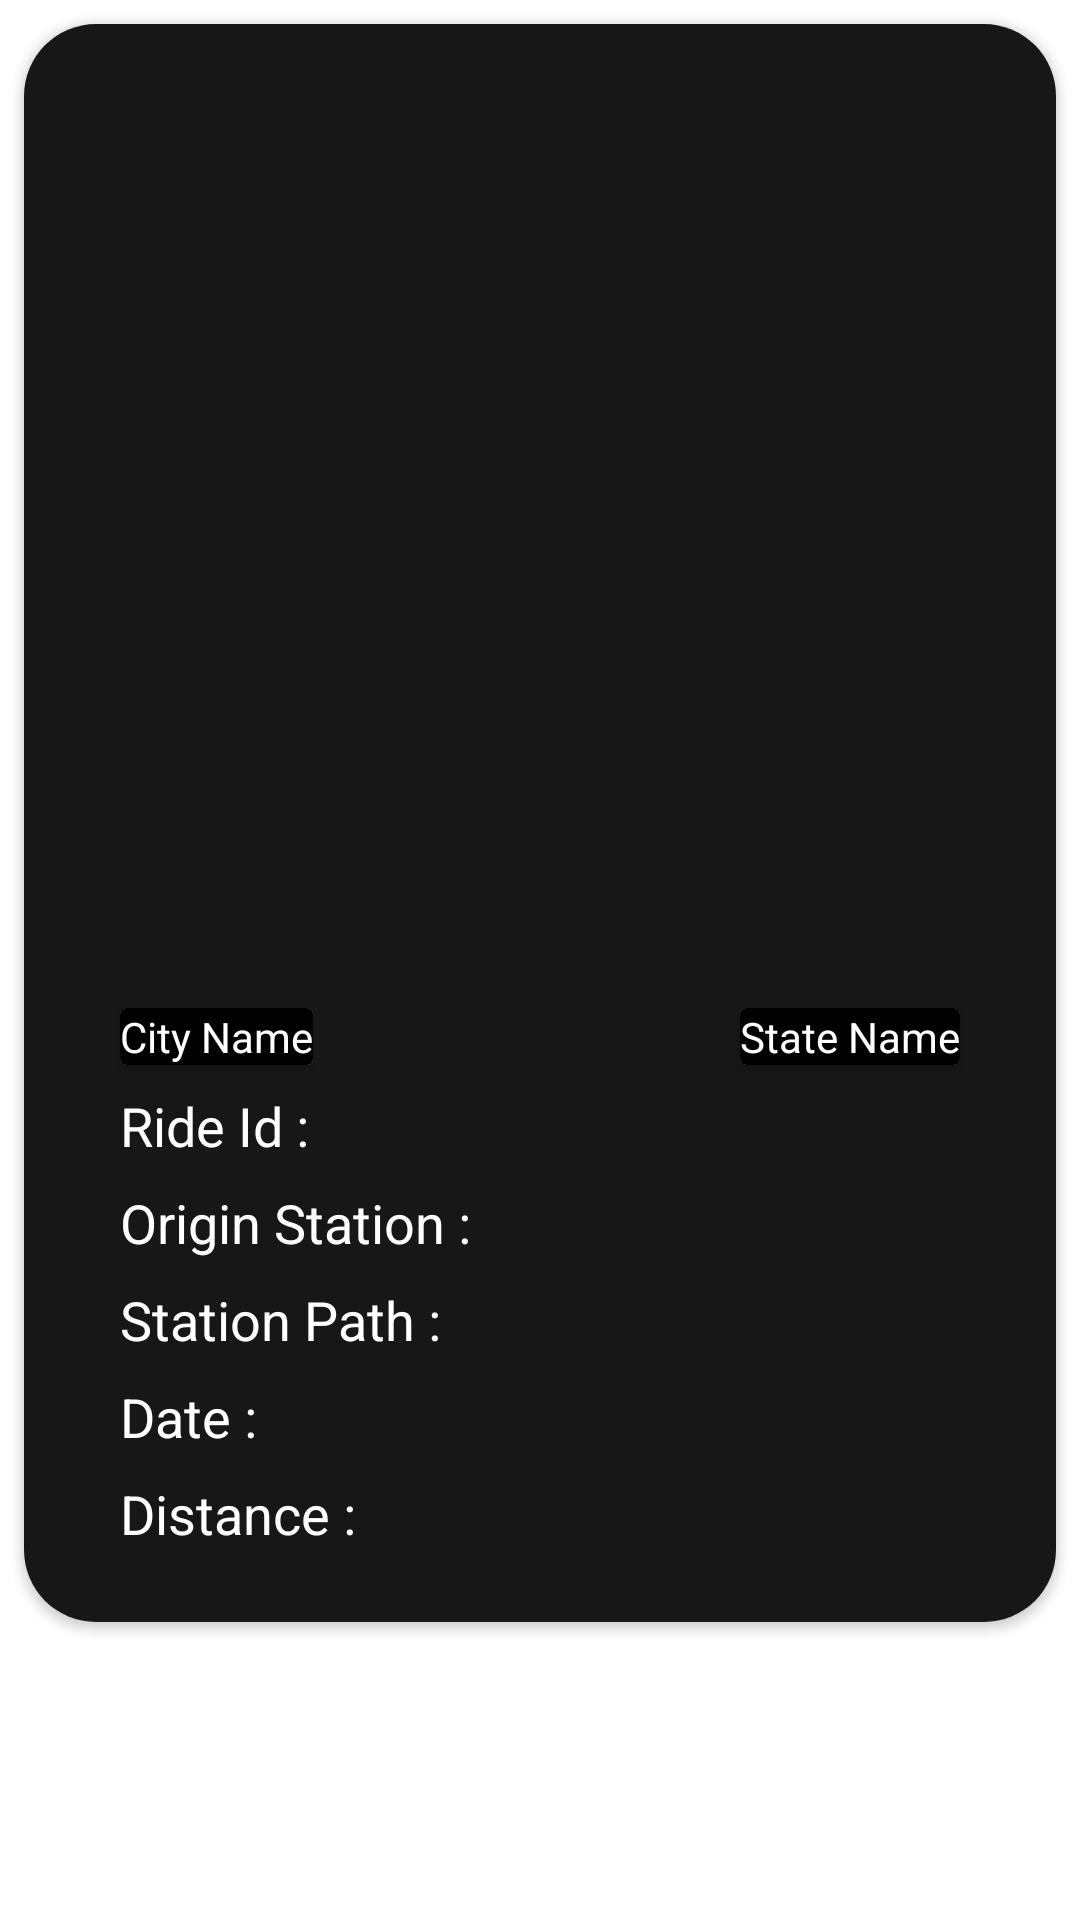

Reconstruct the res/layout file that produces this screen, plus the resources it refers to.
<!-- AndroidManifest.xml: application theme Theme.Template -->
<!-- res/layout/ride_item.xml -->
<?xml version="1.0" encoding="utf-8"?>
<FrameLayout xmlns:android="http://schemas.android.com/apk/res/android"
    xmlns:app="http://schemas.android.com/apk/res-auto"
    xmlns:tools="http://schemas.android.com/tools"
    android:layout_width="match_parent"
    android:layout_height="wrap_content"
    android:background="#00FFFFFF">

    <androidx.cardview.widget.CardView
        android:layout_width="match_parent"
        android:layout_height="wrap_content"
        android:layout_centerHorizontal="true"
        android:layout_centerVertical="true"
        android:layout_margin="8dp"
        app:cardCornerRadius="24dp">

        <androidx.constraintlayout.widget.ConstraintLayout
            android:layout_width="match_parent"
            android:layout_height="match_parent"
            android:background="#171717">

            <TextView
                android:id="@+id/tvDistance"
                android:layout_width="0dp"
                android:layout_height="wrap_content"
                android:layout_marginTop="8dp"
                android:layout_marginBottom="24dp"
                android:text="@string/distancePrefix"
                android:textColor="?attr/colorOnPrimary"
                android:textSize="18sp"
                app:layout_constraintBottom_toBottomOf="parent"
                app:layout_constraintEnd_toEndOf="@+id/cardView2"
                app:layout_constraintHorizontal_bias="0.0"
                app:layout_constraintStart_toStartOf="@+id/tvDate"
                app:layout_constraintTop_toBottomOf="@+id/tvDate" />

            <TextView
                android:id="@+id/tvDate"
                android:layout_width="0dp"
                android:layout_height="wrap_content"
                android:layout_marginTop="8dp"
                android:text="@string/datePrefix"
                android:textColor="?attr/colorOnPrimary"
                android:textSize="18sp"
                app:layout_constraintEnd_toEndOf="@+id/cardView2"
                app:layout_constraintHorizontal_bias="0.0"
                app:layout_constraintStart_toStartOf="@+id/tvStationPath"
                app:layout_constraintTop_toBottomOf="@+id/tvStationPath" />

            <TextView
                android:id="@+id/tvStationPath"
                android:layout_width="0dp"
                android:layout_height="wrap_content"
                android:layout_marginTop="8dp"
                android:text="@string/station_pathPrefix"
                android:textColor="?attr/colorOnPrimary"
                android:textSize="18sp"
                app:layout_constraintEnd_toEndOf="@+id/cardView2"
                app:layout_constraintHorizontal_bias="0.0"
                app:layout_constraintStart_toStartOf="@+id/tvOriginStation"
                app:layout_constraintTop_toBottomOf="@+id/tvOriginStation" />

            <androidx.cardview.widget.CardView
                android:id="@+id/cardView2"
                android:layout_width="wrap_content"
                android:layout_height="wrap_content"
                android:layout_marginTop="16dp"
                android:padding="4dp"
                app:layout_constraintEnd_toEndOf="@+id/ivMap"
                app:layout_constraintTop_toBottomOf="@+id/ivMap">

                <TextView
                    android:id="@+id/tvCityName"
                    android:layout_width="wrap_content"
                    android:layout_height="wrap_content"
                    android:background="?attr/colorPrimary"
                    android:text="@string/state_name"
                    android:textColor="?attr/colorOnPrimary" />
            </androidx.cardview.widget.CardView>

            <ImageView
                android:id="@+id/ivMap"
                android:layout_width="0dp"
                android:layout_height="0dp"
                android:layout_marginStart="32dp"
                android:layout_marginTop="32dp"
                android:layout_marginEnd="32dp"
                android:contentDescription="@string/map_image"
                android:scaleType="centerCrop"
                app:layout_constraintDimensionRatio="1"
                app:layout_constraintEnd_toEndOf="parent"
                app:layout_constraintStart_toStartOf="parent"
                app:layout_constraintTop_toTopOf="parent"
                tools:srcCompat="@tools:sample/backgrounds/scenic" />

            <androidx.cardview.widget.CardView
                android:id="@+id/cardView"
                android:layout_width="wrap_content"
                android:layout_height="wrap_content"
                android:layout_marginTop="16dp"
                android:padding="4dp"
                app:layout_constraintStart_toStartOf="@+id/ivMap"
                app:layout_constraintTop_toBottomOf="@+id/ivMap">

                <TextView
                    android:id="@+id/tvStateName"
                    android:layout_width="wrap_content"
                    android:layout_height="wrap_content"
                    android:background="?attr/colorPrimary"
                    android:text="@string/city_name"
                    android:textColor="?attr/colorOnPrimary" />
            </androidx.cardview.widget.CardView>

            <TextView
                android:id="@+id/tvRideId"
                android:layout_width="0dp"
                android:layout_height="wrap_content"
                android:layout_marginTop="8dp"
                android:text="@string/ride_idPrefix"
                android:textColor="?attr/colorOnPrimary"
                android:textSize="18sp"
                app:layout_constraintEnd_toEndOf="@+id/cardView2"
                app:layout_constraintHorizontal_bias="0.0"
                app:layout_constraintStart_toStartOf="@+id/cardView"
                app:layout_constraintTop_toBottomOf="@+id/cardView" />

            <TextView
                android:id="@+id/tvOriginStation"
                android:layout_width="0dp"
                android:layout_height="wrap_content"
                android:layout_marginTop="8dp"
                android:text="@string/origin_stationPrefix"
                android:textColor="?attr/colorOnPrimary"
                android:textSize="18sp"
                app:layout_constraintEnd_toEndOf="@+id/cardView2"
                app:layout_constraintHorizontal_bias="0.0"
                app:layout_constraintStart_toStartOf="@+id/tvRideId"
                app:layout_constraintTop_toBottomOf="@+id/tvRideId" />

        </androidx.constraintlayout.widget.ConstraintLayout>
    </androidx.cardview.widget.CardView>
</FrameLayout>
<!-- resources referenced by this layout -->
<resources>
  <string name="city_name">City Name</string>
  <string name="datePrefix">Date :</string>
  <string name="distancePrefix">Distance :</string>
  <string name="map_image">Map Image</string>
  <string name="origin_stationPrefix">Origin Station :</string>
  <string name="ride_idPrefix">Ride Id :</string>
  <string name="state_name">State Name</string>
  <string name="station_pathPrefix">Station Path :</string>
  <style name="Theme.Template" parent="Theme.MaterialComponents.DayNight.DarkActionBar">
  
          
          <item name="colorPrimary">@color/black</item>
          <item name="colorPrimaryVariant">#2C2A2A</item>
          <item name="colorOnPrimary">@color/white</item>
          
          <item name="colorSecondary">@color/teal_200</item>
          <item name="colorSecondaryVariant">@color/teal_700</item>
          <item name="colorOnSecondary">@color/black</item>
          
          <item name="android:statusBarColor" tools:targetApi="l">?attr/colorPrimaryVariant</item>
          
      </style>
  <!-- not gathered from this repository: default colours our renderer supplied (Android Studio template values) -->
  <color name="teal_200">#FF03DAC5</color>
  <color name="teal_700">#FF018786</color>
  <color name="black">#FF000000</color>
  <color name="white">#FFFFFFFF</color>
</resources>
